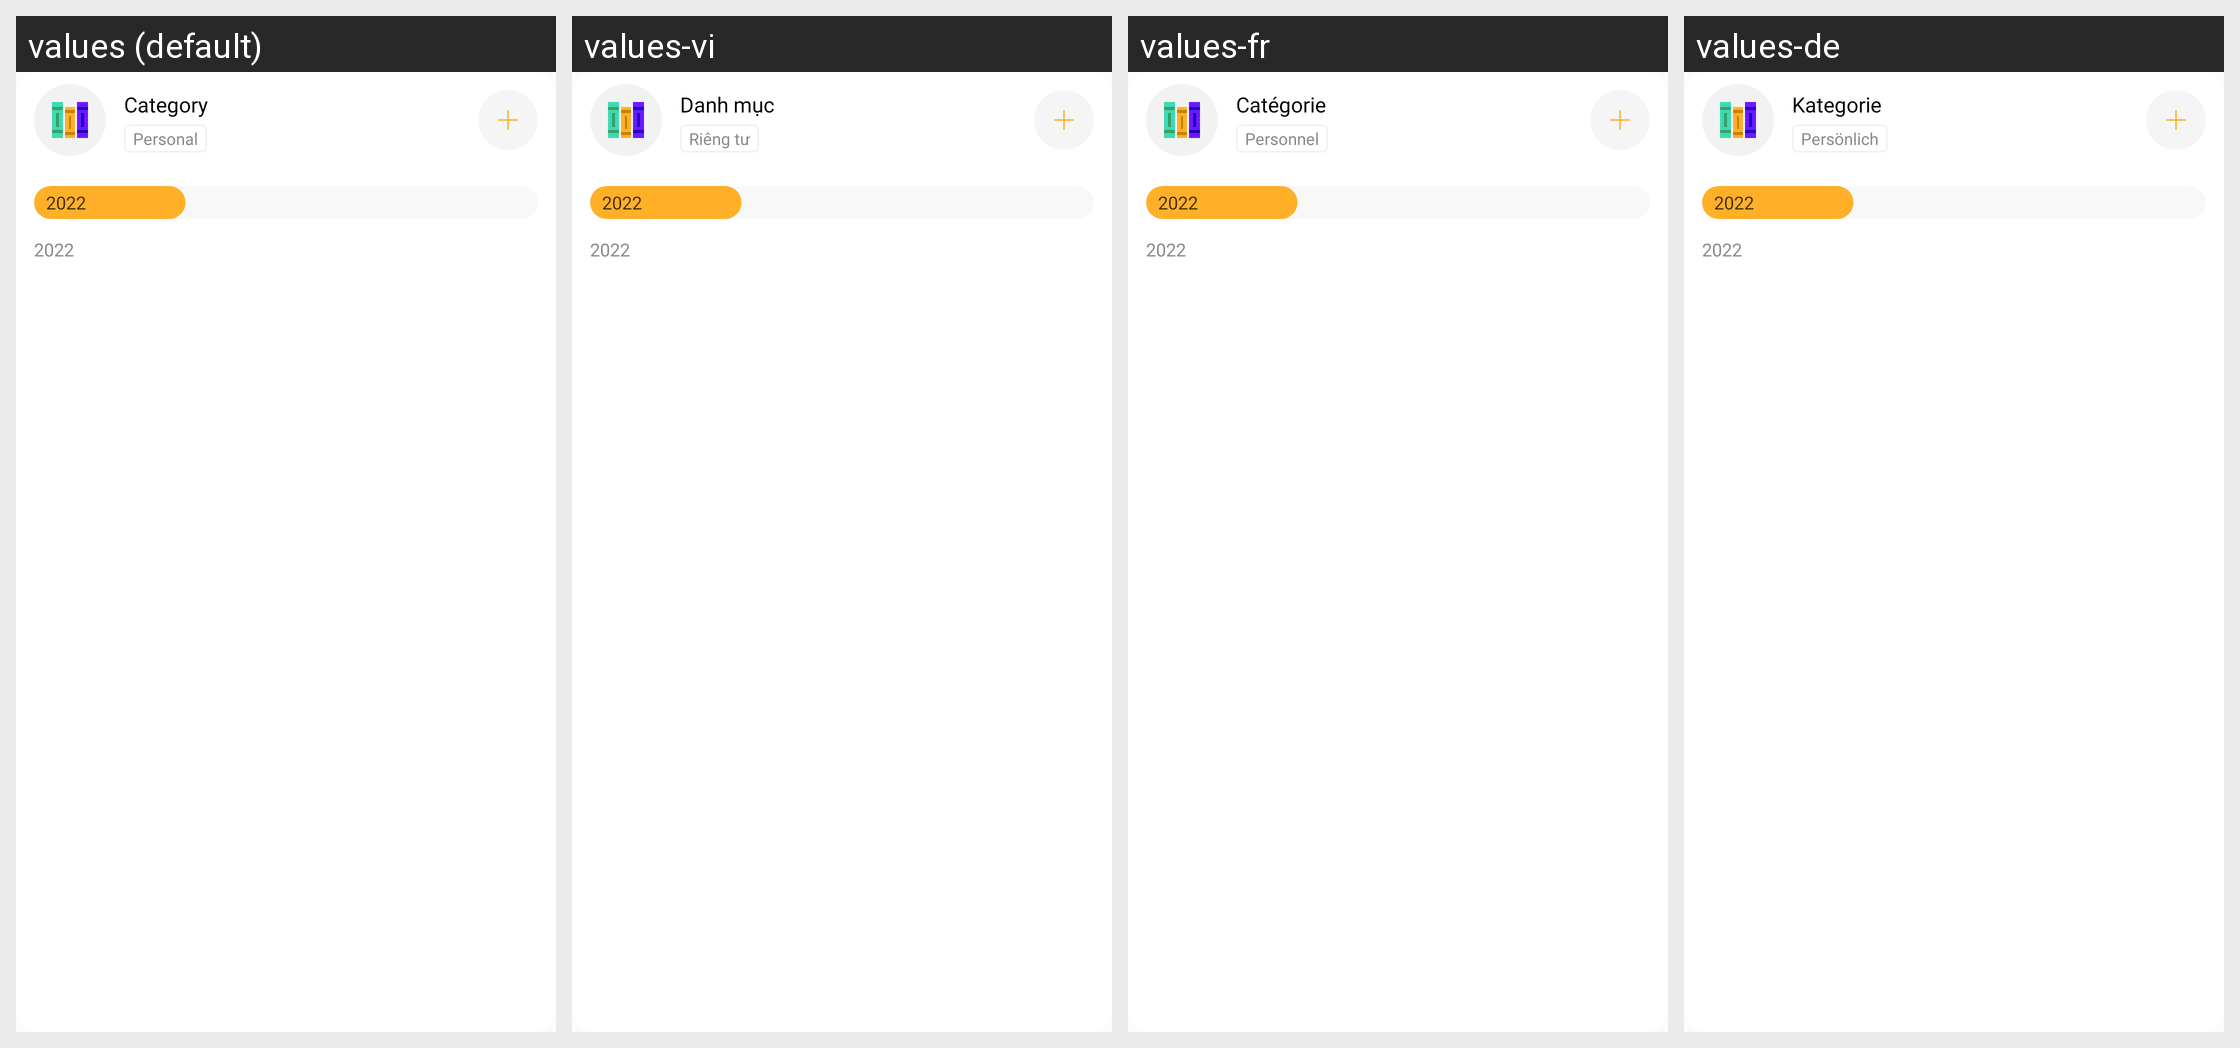

Translations of the strings shown on this Android screen, per locale in the grid:
Android screen res/layout/budget_horizontal_cell.xml rendered under 4 locales, left to right: values (default), values-vi, values-fr, values-de. Device: Nexus 5 (rendered at 1080×1920; each locale shown at half size, 540×960, under a caption strip naming it); theme Theme.MoneyTracker.
Other locales in the repository, not shown: values-es, values-id, values-in, values-it, values-ja, values-km, values-ko, values-nl, values-no, values-pt-rBR, values-sv, values-th, values-tr, values-zh-rCN, values-zh-rTW.
Strings drawn on this screen, with the default value and each locale's value (text and hints the layout hard-codes, and strings that could not be matched under every locale, appear in the picture but are not listed):

category
  values: Category
  values-vi: Danh mục
  values-fr: Catégorie
  values-de: Kategorie

personal
  values: Personal
  values-vi: Riêng tư
  values-fr: Personnel
  values-de: Persönlich

two_thousand_twenty_two
  values: 2022
  values-vi: 2022  [not translated; the default value is used]
  values-fr: 2022  [not translated; the default value is used]
  values-de: 2022  [not translated; the default value is used]
